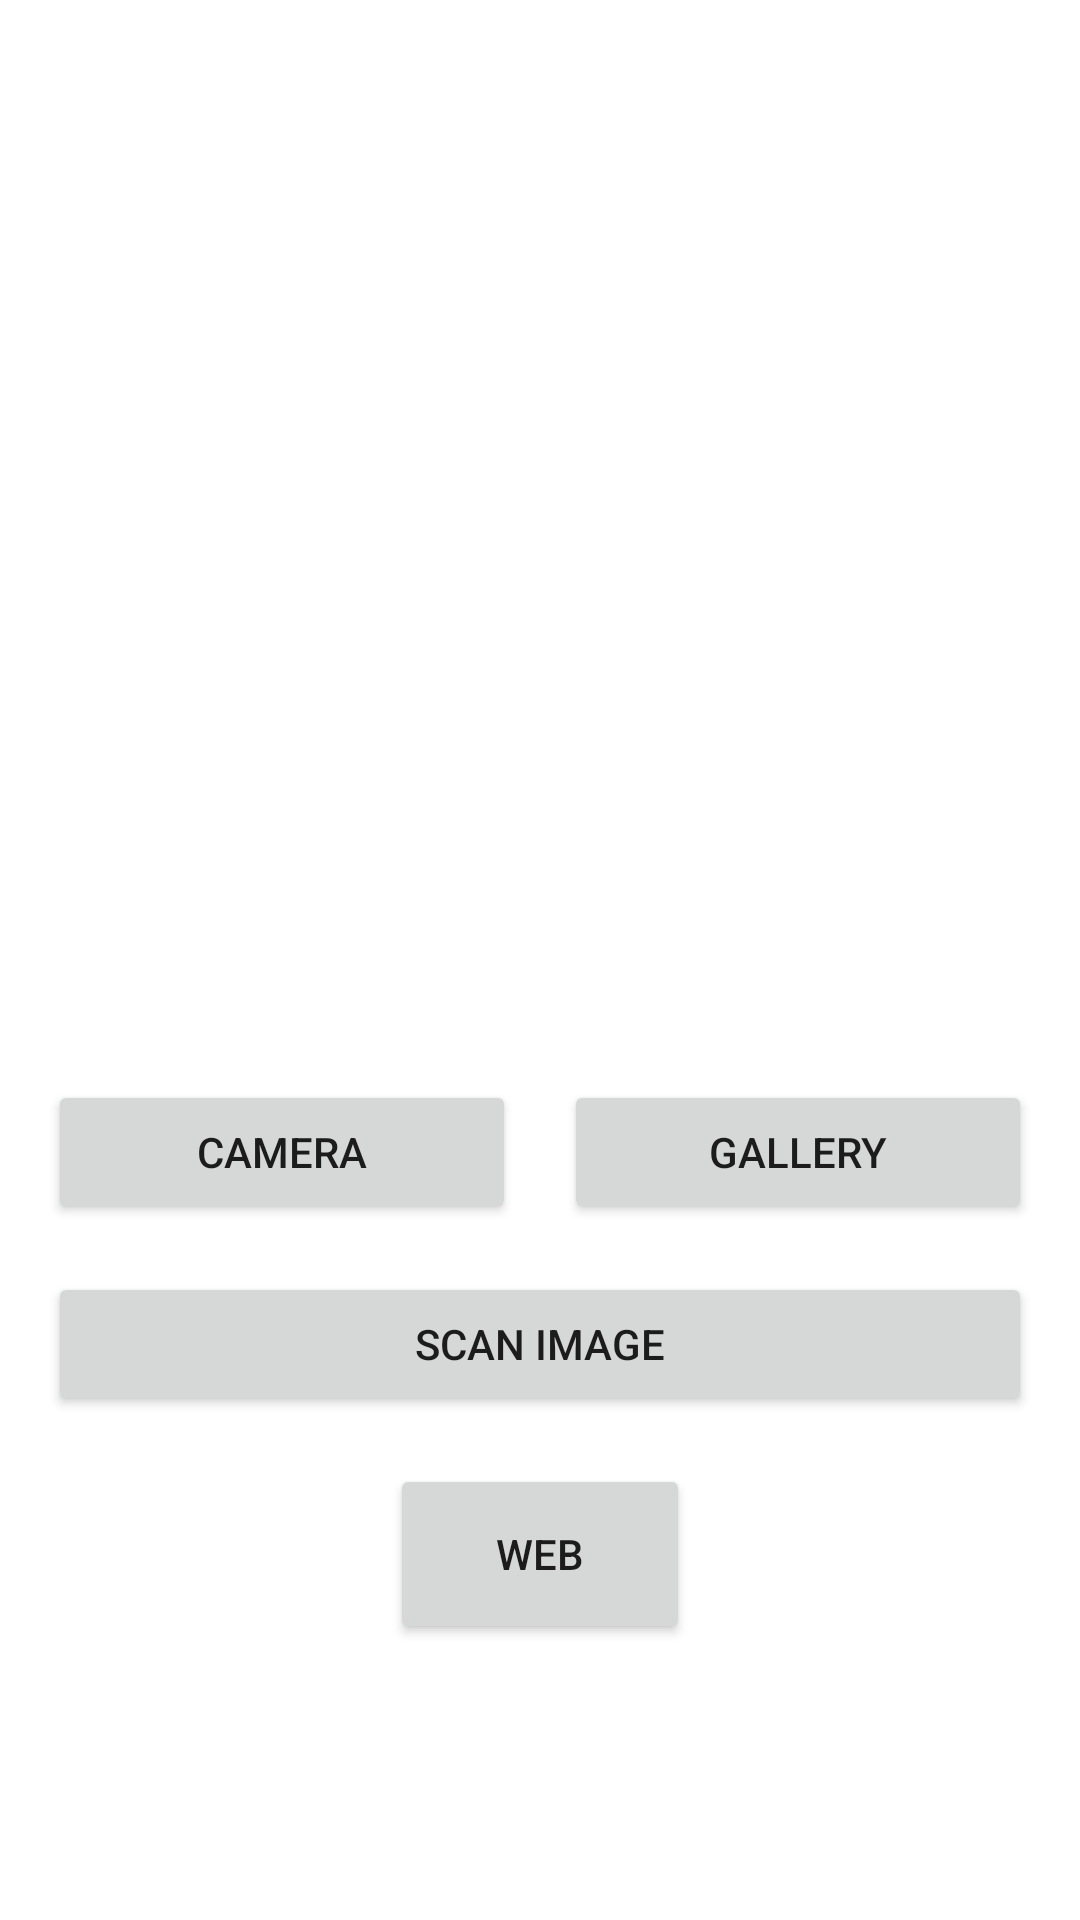

Produce the Android XML layout that renders to this screen, including the resource entries it uses.
<!-- AndroidManifest.xml: application theme Theme.LeafCheck -->
<!-- res/layout/activity_scan.xml -->
<?xml version="1.0" encoding="utf-8"?>
<ScrollView xmlns:android="http://schemas.android.com/apk/res/android"
    xmlns:app="http://schemas.android.com/apk/res-auto"
    xmlns:tools="http://schemas.android.com/tools"
    android:layout_width="match_parent"
    android:layout_height="match_parent"
    tools:context=".ui.view.ScanActivity">

    <androidx.constraintlayout.widget.ConstraintLayout
        android:layout_width="match_parent"
        android:layout_height="wrap_content"
        android:padding="16dp">

        <com.google.android.material.progressindicator.LinearProgressIndicator
            android:id="@+id/progressIndicator"
            android:layout_width="match_parent"
            android:layout_height="wrap_content"
            android:indeterminate="true"
            android:visibility="gone"
            app:layout_constraintEnd_toEndOf="parent"
            app:layout_constraintStart_toStartOf="parent"
            app:layout_constraintTop_toTopOf="parent" />

        <ImageView
            android:id="@+id/previewImageView"
            android:layout_width="0dp"
            android:layout_height="0dp"
            app:layout_constraintDimensionRatio="1:1"
            app:srcCompat="@drawable/ic_place_holder"
            app:layout_constraintTop_toTopOf="parent"
            app:layout_constraintStart_toStartOf="parent"
            app:layout_constraintEnd_toEndOf="parent"
            app:layout_constraintBottom_toTopOf="@+id/cameraButton" />

        <Button
            android:id="@+id/cameraButton"
            android:layout_width="0dp"
            android:layout_height="wrap_content"
            android:layout_marginTop="16dp"
            android:text="@string/camera"
            app:layout_constraintTop_toBottomOf="@id/previewImageView"
            app:layout_constraintStart_toStartOf="parent"
            app:layout_constraintEnd_toStartOf="@+id/galleryButton" />

        <Button
            android:id="@+id/galleryButton"
            android:layout_width="0dp"
            android:layout_height="wrap_content"
            android:layout_marginStart="16dp"
            android:layout_marginTop="16dp"
            android:text="@string/gallery"
            app:layout_constraintEnd_toEndOf="parent"
            app:layout_constraintStart_toEndOf="@id/cameraButton"
            app:layout_constraintTop_toBottomOf="@id/previewImageView" />


        <Button
            android:id="@+id/uploadButton"
            android:layout_width="0dp"
            android:layout_height="wrap_content"
            android:layout_marginTop="16dp"
            android:text="@string/button_scan"
            app:layout_constraintEnd_toEndOf="parent"
            app:layout_constraintStart_toStartOf="parent"
            app:layout_constraintTop_toBottomOf="@id/galleryButton" />

        <Button
            android:id="@+id/btnWeb"
            android:layout_width="100dp"
            android:layout_height="60dp"
            android:layout_marginTop="16dp"
            android:text="@string/button_web"
            app:layout_constraintEnd_toEndOf="parent"
            app:layout_constraintStart_toStartOf="parent"
            app:layout_constraintTop_toBottomOf="@id/uploadButton" />


    </androidx.constraintlayout.widget.ConstraintLayout>

</ScrollView>
<!-- resources referenced by this layout -->
<resources>
  <string name="button_scan">Scan Image</string>
  <string name="button_web">WEB</string>
  <string name="camera">Camera</string>
  <string name="gallery">Gallery</string>
  <style name="Theme.LeafCheck" parent="Base.Theme.LeafCheck" />
  <style name="Base.Theme.LeafCheck" parent="Theme.MaterialComponents.DayNight.NoActionBar">
          
          
      </style>
</resources>
